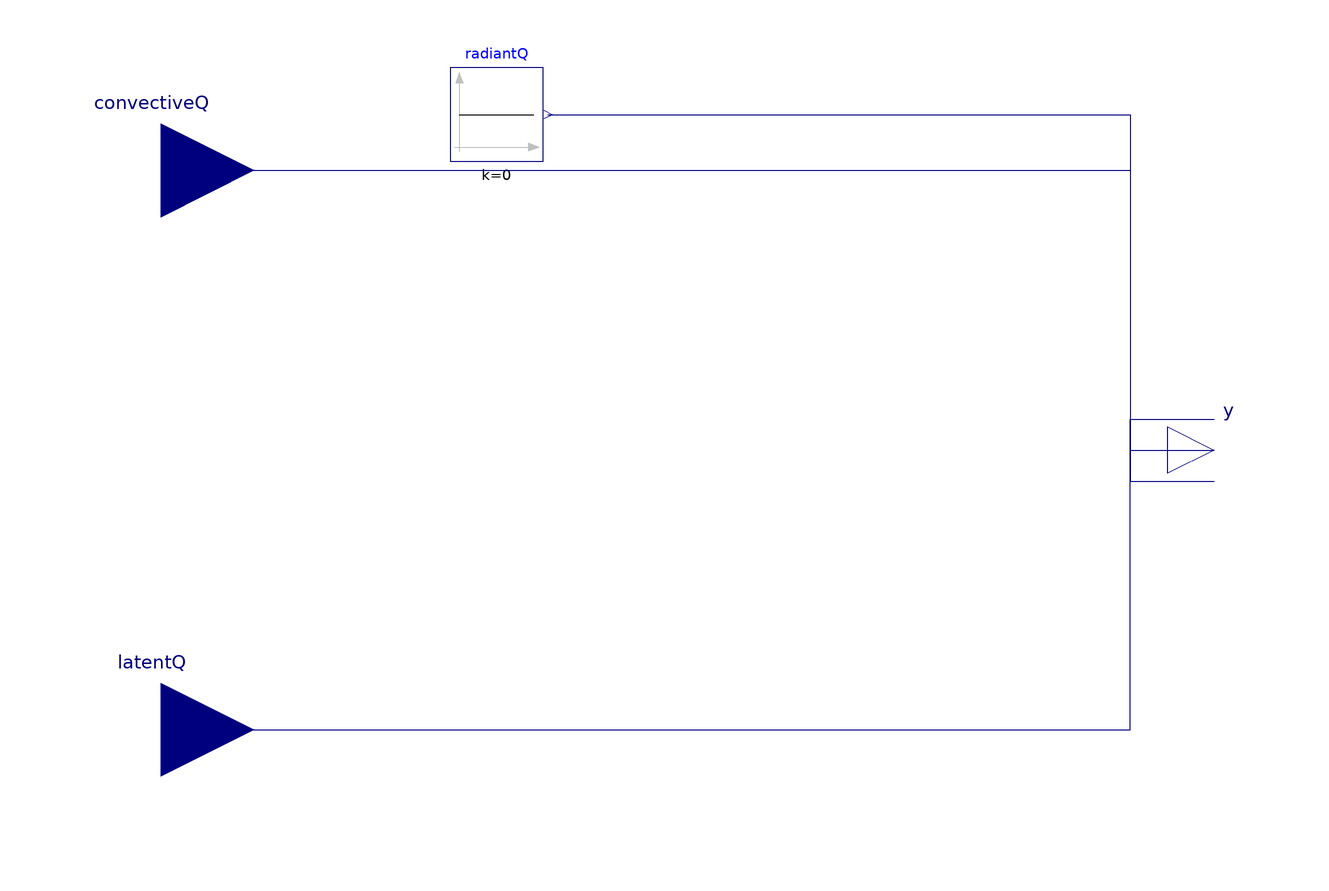

Above is the diagram view of the following Modelica model: its components placed by their Placement annotations and its connect equations drawn as lines.

model IntGain
 Modelica.Blocks.Interfaces.RealInput convectiveQ
    "Convective heat gain per unit room area (W/m2)"
    annotation (Placement(transformation(extent={{-136,40},{-96,80}}),
        iconTransformation(extent={{-136,40},{-96,80}})));
  Modelica.Blocks.Interfaces.RealInput latentQ
    "Latent heat gain per room area (W/m2)"
    annotation (Placement(transformation(extent={{-136,-80},{-96,-40}}),
        iconTransformation(extent={{-136,-80},{-96,-40}})));
  Modelica.Blocks.Interfaces.RealOutput y[3]
    annotation (Placement(transformation(extent={{100,-10},{120,10}}),
        iconTransformation(extent={{100,-10},{120,10}})));
  Modelica.Blocks.Sources.Constant radiantQ(k=0)
    "Radiant heat gain per room area (W/m2), constantly zero"
    annotation (Placement(transformation(extent={{-54,62},{-34,82}})));
equation
  connect(radiantQ.y, y[1]) annotation (Line(points={{-33,72},{92,72},{92,
          -6.66667},{110,-6.66667}}, color={0,0,127}));
  connect(convectiveQ, y[2]) annotation (Line(points={{-116,60},{92,60},{92,0},
          {110,0}}, color={0,0,127}));
  connect(latentQ, y[3]) annotation (Line(points={{-116,-60},{92,-60},{92,
          6.66667},{110,6.66667}}, color={0,0,127}));
  annotation (Icon(coordinateSystem(preserveAspectRatio=false), graphics={
        Text(
          extent={{-92,92},{6,26}},
          textColor={28,108,200},
          textString="Convec"),
        Text(
          extent={{-96,-42},{2,-110}},
          textColor={28,108,200},
          textString="Latent
"),     Rectangle(
          extent={{-100,100},{100,-100}},
          lineColor={28,108,200},
          lineThickness=1)}),                                    Diagram(
        coordinateSystem(preserveAspectRatio=false)),
              Icon(coordinateSystem(preserveAspectRatio=false), graphics={
        Text(
          extent={{-92,92},{6,26}},
          textColor={28,108,200},
          textString="Convec"),
        Text(
          extent={{-96,-42},{2,-110}},
          textColor={28,108,200},
          textString="Latent
"),     Rectangle(
          extent={{-100,100},{100,-100}},
          lineColor={28,108,200},
          lineThickness=1)}),                                    Diagram(
        coordinateSystem(preserveAspectRatio=false)));
end IntGain;